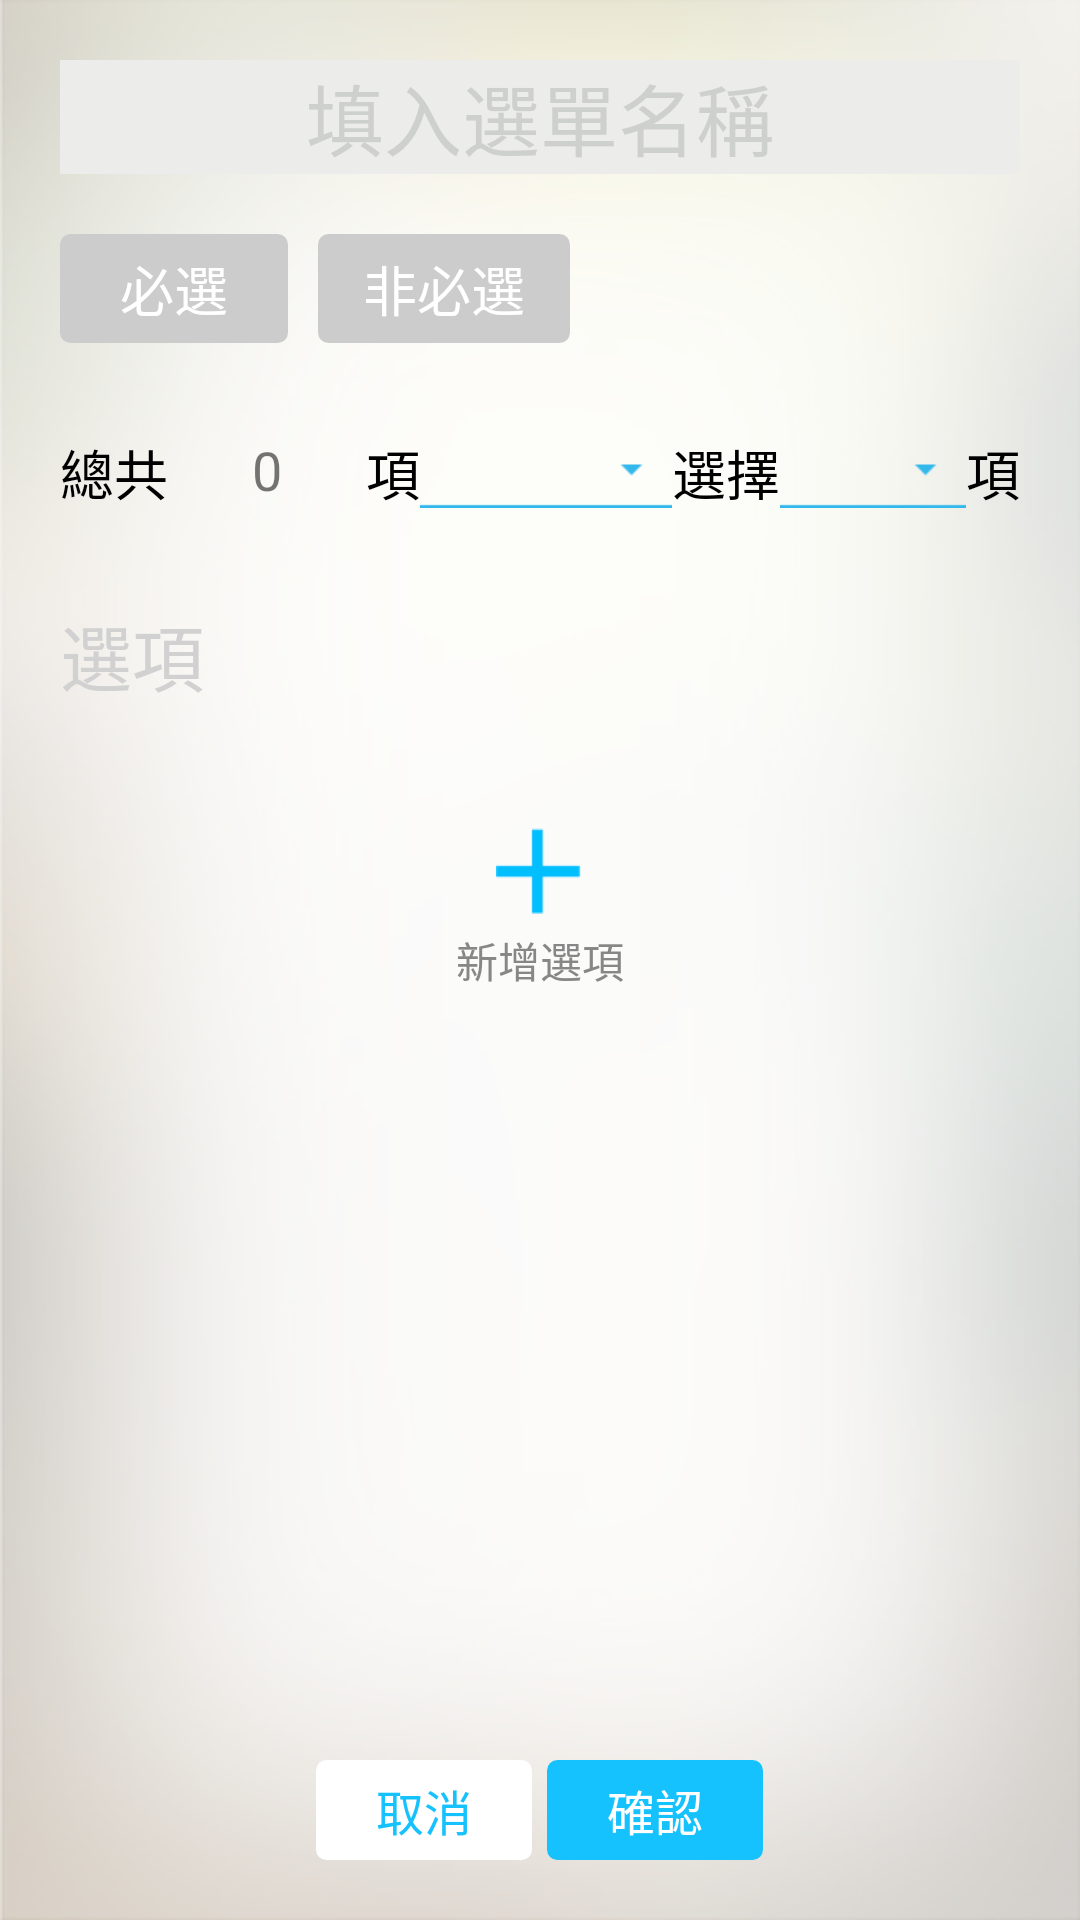

Layout XML and referenced resources for this Android screen:
<!-- AndroidManifest.xml: application theme AppTheme -->
<!-- res/layout/activity_vice_add.xml -->
<RelativeLayout xmlns:android="http://schemas.android.com/apk/res/android"
    android:layout_width="match_parent"
    android:layout_height="match_parent"
    android:background="@mipmap/page_bg">

    <ScrollView
        android:layout_width="match_parent"
        android:layout_height="match_parent"
        android:layout_above="@+id/menu_single_opLayout"
        android:scrollbars="none">

        <LinearLayout
            android:layout_width="match_parent"
            android:layout_height="wrap_content"
            android:orientation="vertical"
            android:paddingLeft="@dimen/dp_twenty"
            android:paddingRight="@dimen/dp_twenty">

            <EditText
                android:textCursorDrawable="@null"
                android:id="@+id/viceAdd_vice_title"
                android:layout_width="match_parent"
                android:layout_height="wrap_content"
                android:layout_marginTop="@dimen/dp_twenty"
                android:background="@color/et_bg"
                android:gravity="center_horizontal"
                android:hint="@string/vice_title_hint"
                android:textColorHint="#CED0CE"
                android:textSize="@dimen/sp_twenty_six" />

            <RadioGroup
                android:id="@+id/viceAdd_choice_rg"
                android:layout_width="wrap_content"
                android:layout_height="wrap_content"
                android:layout_marginTop="@dimen/dp_twenty"
                android:orientation="horizontal">

                <RadioButton
                    android:id="@+id/viewAdd_choice_necessary_rb"
                    android:layout_weight="1"
                    android:layout_width="@dimen/dp_zero"
                    android:layout_height="wrap_content"
                    android:background="@drawable/vice_rb_selector"
                    android:button="@null"
                    android:gravity="center"
                    android:paddingBottom="@dimen/dp_five"
                    android:paddingLeft="@dimen/dp_twenty"
                    android:paddingRight="@dimen/dp_twenty"
                    android:paddingTop="@dimen/dp_five"
                    android:text="@string/vice_necessary_label"
                    android:textColor="@color/white"
                    android:textSize="@dimen/sp_eighteen" />

                <RadioButton
                    android:id="@+id/viewAdd_choice_unecessary_rb"
                    android:layout_weight="1"
                    android:layout_width="@dimen/dp_zero"
                    android:layout_height="wrap_content"
                    android:layout_marginLeft="@dimen/dp_ten"
                    android:background="@drawable/vice_rb_selector"
                    android:button="@null"
                    android:gravity="center"
                    android:paddingBottom="@dimen/dp_five"
                    android:paddingLeft="@dimen/dp_fifteen"
                    android:paddingRight="@dimen/dp_fifteen"
                    android:paddingTop="@dimen/dp_five"
                    android:text="@string/vice_unecessary_label"
                    android:textColor="@color/white"
                    android:textSize="@dimen/sp_eighteen" />
            </RadioGroup>

            <LinearLayout
                android:layout_marginTop="@dimen/dp_thirty"
                android:layout_width="match_parent"
                android:layout_height="wrap_content"
                android:orientation="horizontal">
                <RelativeLayout
                    android:layout_weight="3"
                    android:layout_width="@dimen/dp_zero"
                    android:layout_height="wrap_content">
                    <TextView
                        android:id="@+id/one_left_tv"
                        android:layout_alignParentLeft="true"
                        android:layout_gravity="center_vertical"
                        android:layout_width="wrap_content"
                        android:layout_height="wrap_content"
                        android:textSize="@dimen/sp_eighteen"
                        android:textColor="@color/black"
                        android:text="@string/vice_prefix"/>
                    <TextView
                        android:id="@+id/vice_num_tv"
                        android:layout_toLeftOf="@+id/one_right_tv"
                        android:layout_toRightOf="@+id/one_left_tv"
                        android:gravity="center"
                        android:layout_gravity="center_vertical"
                        android:layout_width="match_parent"
                        android:layout_height="wrap_content"
                        android:textSize="@dimen/sp_eighteen"
                        android:text="0"/>
                    <TextView
                        android:textColor="@color/black"
                        android:id="@+id/one_right_tv"
                        android:layout_alignParentRight="true"
                        android:layout_gravity="center_vertical"
                        android:layout_width="wrap_content"
                        android:layout_height="wrap_content"
                        android:textSize="@dimen/sp_eighteen"
                        android:text="@string/vice_item_unit"/>
                </RelativeLayout>
                <RelativeLayout
                    android:layout_weight="3"
                    android:layout_width="@dimen/dp_zero"
                    android:layout_height="wrap_content">

                    <Spinner
                        android:id="@+id/vice_type_spinner"
                        android:layout_toLeftOf="@+id/two_right_tv"
                        android:gravity="center_horizontal"
                        android:layout_gravity="center_vertical"
                        android:layout_width="match_parent"
                        android:layout_height="wrap_content"
                        android:textSize="@dimen/sp_eighteen"
                        android:background="@drawable/spinner_bg"
                        android:text="10"/>
                    <TextView
                        android:textColor="@color/black"
                        android:id="@+id/two_right_tv"
                        android:layout_alignParentRight="true"
                        android:layout_gravity="center_vertical"
                        android:layout_width="wrap_content"
                        android:layout_height="wrap_content"
                        android:textSize="@dimen/sp_eighteen"
                        android:text="@string/vice_middlefix"/>
                </RelativeLayout>
                <RelativeLayout
                    android:layout_weight="2"
                    android:layout_width="@dimen/dp_zero"
                    android:layout_height="wrap_content">

                    <Spinner
                        android:id="@+id/viceAdd_count_spinner"
                        android:layout_toLeftOf="@+id/three_right_tv"
                        android:gravity="center"
                        android:layout_gravity="center_vertical"
                        android:layout_width="match_parent"
                        android:layout_height="wrap_content"
                        android:background="@drawable/spinner_bg"
                        android:textSize="@dimen/sp_eighteen"
                        android:text="10"/>
                    <TextView
                        android:textColor="@color/black"
                        android:id="@+id/three_right_tv"
                        android:layout_alignParentRight="true"
                        android:layout_gravity="center_vertical"
                        android:layout_width="wrap_content"
                        android:layout_height="wrap_content"
                        android:textSize="@dimen/sp_eighteen"
                        android:text="@string/vice_item_unit"/>
                </RelativeLayout>

            </LinearLayout>

            <TextView
                android:layout_width="wrap_content"
                android:layout_height="wrap_content"
                android:layout_marginTop="@dimen/dp_thirty"
                android:text="@string/vice_item_label"
                android:textColor="#d0d1d0"
                android:textSize="@dimen/sp_twenty_four" />

            <ListView
                android:id="@+id/viceAdd_item_lv"
                android:layout_width="match_parent"
                android:layout_height="wrap_content"
                android:layout_marginTop="@dimen/dp_ten"
                android:divider="@android:color/transparent"
                android:dividerHeight="@dimen/dp_ten" />

            <LinearLayout
                android:id="@+id/viceAdd_add_layout"
                android:layout_width="wrap_content"
                android:layout_height="wrap_content"
                android:layout_gravity="center_horizontal"
                android:layout_marginTop="@dimen/dp_twenty"
                android:orientation="vertical"
                android:padding="@dimen/dp_ten">

                <ImageView
                    android:layout_width="wrap_content"
                    android:layout_height="wrap_content"
                    android:layout_gravity="center_horizontal"
                    android:scaleType="fitXY"
                    android:src="@mipmap/modify_add_img" />

                <TextView
                    android:layout_width="wrap_content"
                    android:layout_height="wrap_content"
                    android:layout_gravity="center_horizontal"
                    android:layout_marginTop="@dimen/dp_five"
                    android:text="@string/vice_item_add"
                    android:textColor="#878787"
                    android:textSize="@dimen/sp_forteen" />
            </LinearLayout>

        </LinearLayout>
    </ScrollView>

    <LinearLayout
        android:id="@+id/menu_single_opLayout"
        android:layout_width="wrap_content"
        android:layout_height="wrap_content"
        android:layout_alignParentBottom="true"
        android:layout_centerHorizontal="true"
        android:layout_gravity="center_horizontal"
        android:layout_marginBottom="@dimen/dp_twenty"

        android:layout_marginTop="@dimen/dp_ten"
        android:background="@android:color/transparent"
        android:orientation="horizontal">

        <TextView
            android:layout_weight="1"
            android:id="@+id/viceAdd_cancel_btn"
            android:layout_width="@dimen/dp_zero"
            android:layout_height="wrap_content"
            android:background="@drawable/btn_comment_bg"
            android:paddingBottom="@dimen/dp_five"
            android:paddingLeft="@dimen/dp_twenty"
            android:paddingRight="@dimen/dp_twenty"
            android:paddingTop="@dimen/dp_five"
            android:text="@string/account_cancel"
            android:textSize="@dimen/sp_sixteen"
            android:textColor="@color/tab_colo_checked" />

        <TextView
            android:layout_weight="1"
            android:id="@+id/viceAdd_ensure_btn"
            android:layout_width="@dimen/dp_zero"
            android:layout_height="wrap_content"
            android:layout_marginLeft="@dimen/dp_five"
            android:textSize="@dimen/sp_sixteen"
            android:background="@drawable/btn_special_bg"
            android:paddingBottom="@dimen/dp_five"
            android:paddingLeft="@dimen/dp_twenty"
            android:paddingRight="@dimen/dp_twenty"
            android:paddingTop="@dimen/dp_five"
            android:text="@string/account_ensure"
            android:textColor="@color/white" />
    </LinearLayout>
</RelativeLayout>
<!-- resources referenced by this layout -->
<resources>
  <color name="black">#000000</color>
  <color name="et_bg">#ececea</color>
  <color name="tab_colo_checked">#15c2fe</color>
  <color name="white">#ffffff</color>
  <dimen name="dp_fifteen">15dp</dimen>
  <dimen name="dp_five">5dp</dimen>
  <dimen name="dp_ten">10dp</dimen>
  <dimen name="dp_thirty">30dp</dimen>
  <dimen name="dp_twenty">20dp</dimen>
  <dimen name="dp_zero">0dp</dimen>
  <dimen name="sp_eighteen">18sp</dimen>
  <dimen name="sp_forteen">14sp</dimen>
  <dimen name="sp_sixteen">16sp</dimen>
  <dimen name="sp_twenty_four">24sp</dimen>
  <dimen name="sp_twenty_six">26sp</dimen>
  <!-- drawable btn_comment_bg (drawable) -->
  <?xml version="1.0" encoding="utf-8"?>
  <shape xmlns:android="http://schemas.android.com/apk/res/android"
      android:shape="rectangle">
      <stroke android:width="1dp" android:color="@color/white"></stroke>
      
      <solid android:color="@color/white"></solid>
      
      <corners android:radius="3dp" />
  </shape>
  <!-- drawable btn_special_bg (drawable) -->
  <?xml version="1.0" encoding="utf-8"?>
  <shape xmlns:android="http://schemas.android.com/apk/res/android"
      android:shape="rectangle">
      <stroke android:width="1dp" android:color="@color/tab_colo_checked"></stroke>
      
      <solid android:color="@color/tab_colo_checked"></solid>
      
      <corners android:radius="3dp" />
  </shape>
  <!-- drawable vice_rb_selector (drawable) -->
  <?xml version="1.0" encoding="utf-8"?>
  <selector xmlns:android="http://schemas.android.com/apk/res/android">
      <item android:state_checked="false" android:drawable="@drawable/btn_gray_bg"/>
  
      <item android:state_checked="true"  android:drawable="@drawable/btn_special_bg"/>
  
      <item android:state_selected="true"  android:drawable="@drawable/btn_special_bg"/>
  
      <item android:state_pressed="true"  android:drawable="@drawable/btn_special_bg"/>
  </selector>
  <!-- mipmap modify_add_img: png bitmap (mipmap-xhdpi, 1200 bytes) -->
  <!-- mipmap page_bg (drawable) -->
  <?xml version="1.0" encoding="utf-8"?>
  <selector xmlns:android="http://schemas.android.com/apk/res/android">
  
      <item><shape android:shape="rectangle">
              <gradient android:angle="45.0" android:endColor="#ADADAD" android:centerColor="#F0F0F0" android:startColor="#ADADAD" />
          </shape></item>
  
  </selector>
  <string name="account_cancel">取消</string>
  <string name="account_ensure">確認</string>
  <string name="vice_item_add">新增選項</string>
  <string name="vice_item_label">選項</string>
  <string name="vice_item_unit">項</string>
  <string name="vice_middlefix">選擇</string>
  <string name="vice_necessary_label">必選</string>
  <string name="vice_prefix">總共</string>
  <string name="vice_title_hint">填入選單名稱</string>
  <string name="vice_unecessary_label">非必選</string>
  <style name="AppTheme" parent="Theme.AppCompat.Light.NoActionBar">
          
          <item name="colorPrimary">@color/colorPrimary</item>
          <item name="colorPrimaryDark">@color/colorPrimaryDark</item>
          <item name="colorAccent">@color/colorAccent</item>
      </style>
  <!-- drawable btn_gray_bg (drawable) -->
  <?xml version="1.0" encoding="utf-8"?>
  <shape xmlns:android="http://schemas.android.com/apk/res/android"
      android:shape="rectangle">
      <stroke android:width="1dp" android:color="#cccccc"></stroke>
      
      <solid android:color="#cccccc"></solid>
      
      <corners android:radius="3dp" />
  </shape>
  <color name="colorPrimary">#3F51B5</color>
  <color name="colorPrimaryDark">#303F9F</color>
  <color name="colorAccent">#FF4081</color>
</resources>
